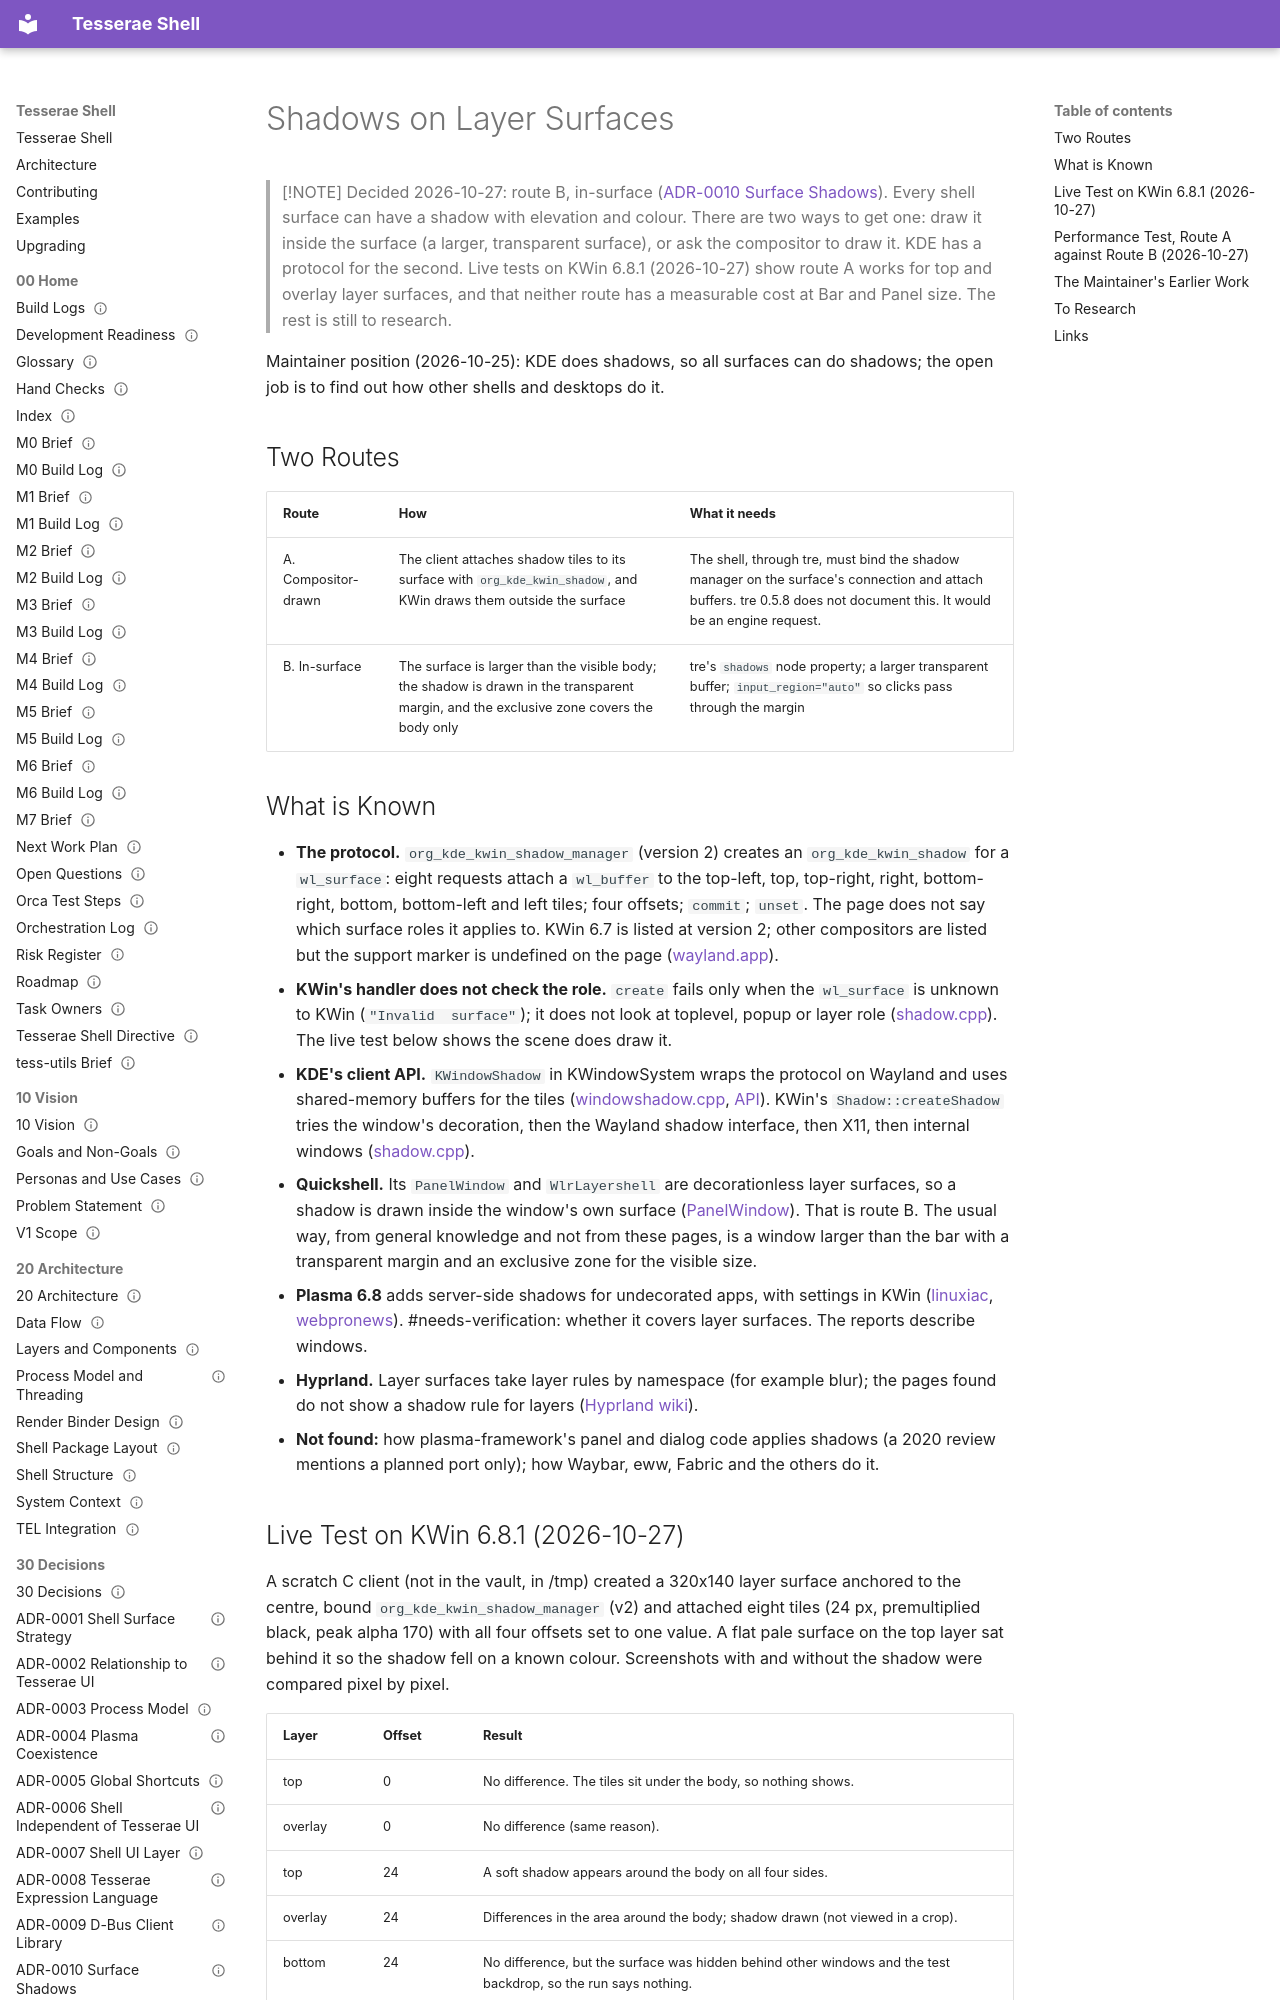

repository: mindderivative/tess-shell · page: 90 Research/Shadows on Layer Surfaces/index.html · generator: mkdocs

---
title: Shadows on Layer Surfaces
aliases: [Surface Shadows, Shadow Research]
type: research
status: research
owner: phil
created: 2026-10-25
updated: 2026-11-11
tags: [research, spec/surface, integration/wayland, needs-verification]
---

# Shadows on Layer Surfaces

> [!NOTE]
> Decided 2026-10-27: route B, in-surface ([ADR-0010 Surface Shadows](../30%20Decisions/ADR-0010%20Surface%20Shadows.md)).
> Every shell surface can have a shadow with elevation and colour. There are two ways to get one: draw it inside the surface (a larger, transparent surface), or ask the compositor to draw it. KDE has a protocol for the second. Live tests on KWin 6.8.1 (2026-10-27) show route A works for top and overlay layer surfaces, and that neither route has a measurable cost at Bar and Panel size. The rest is still to research.

Maintainer position (2026-10-25): KDE does shadows, so all surfaces can do shadows; the open job is to find out how other shells and desktops do it.

## Two Routes

| Route               | How                                                                                                                                     | What it needs                                                                                                                                                         |
|---------------------|-----------------------------------------------------------------------------------------------------------------------------------------|-----------------------------------------------------------------------------------------------------------------------------------------------------------------------|
| A. Compositor-drawn | The client attaches shadow tiles to its surface with `org_kde_kwin_shadow`, and KWin draws them outside the surface                     | The shell, through tre, must bind the shadow manager on the surface's connection and attach buffers. tre 0.5.8 does not document this. It would be an engine request. |
| B. In-surface       | The surface is larger than the visible body; the shadow is drawn in the transparent margin, and the exclusive zone covers the body only | tre's `shadows` node property; a larger transparent buffer; `input_region="auto"` so clicks pass through the margin                                                   |
